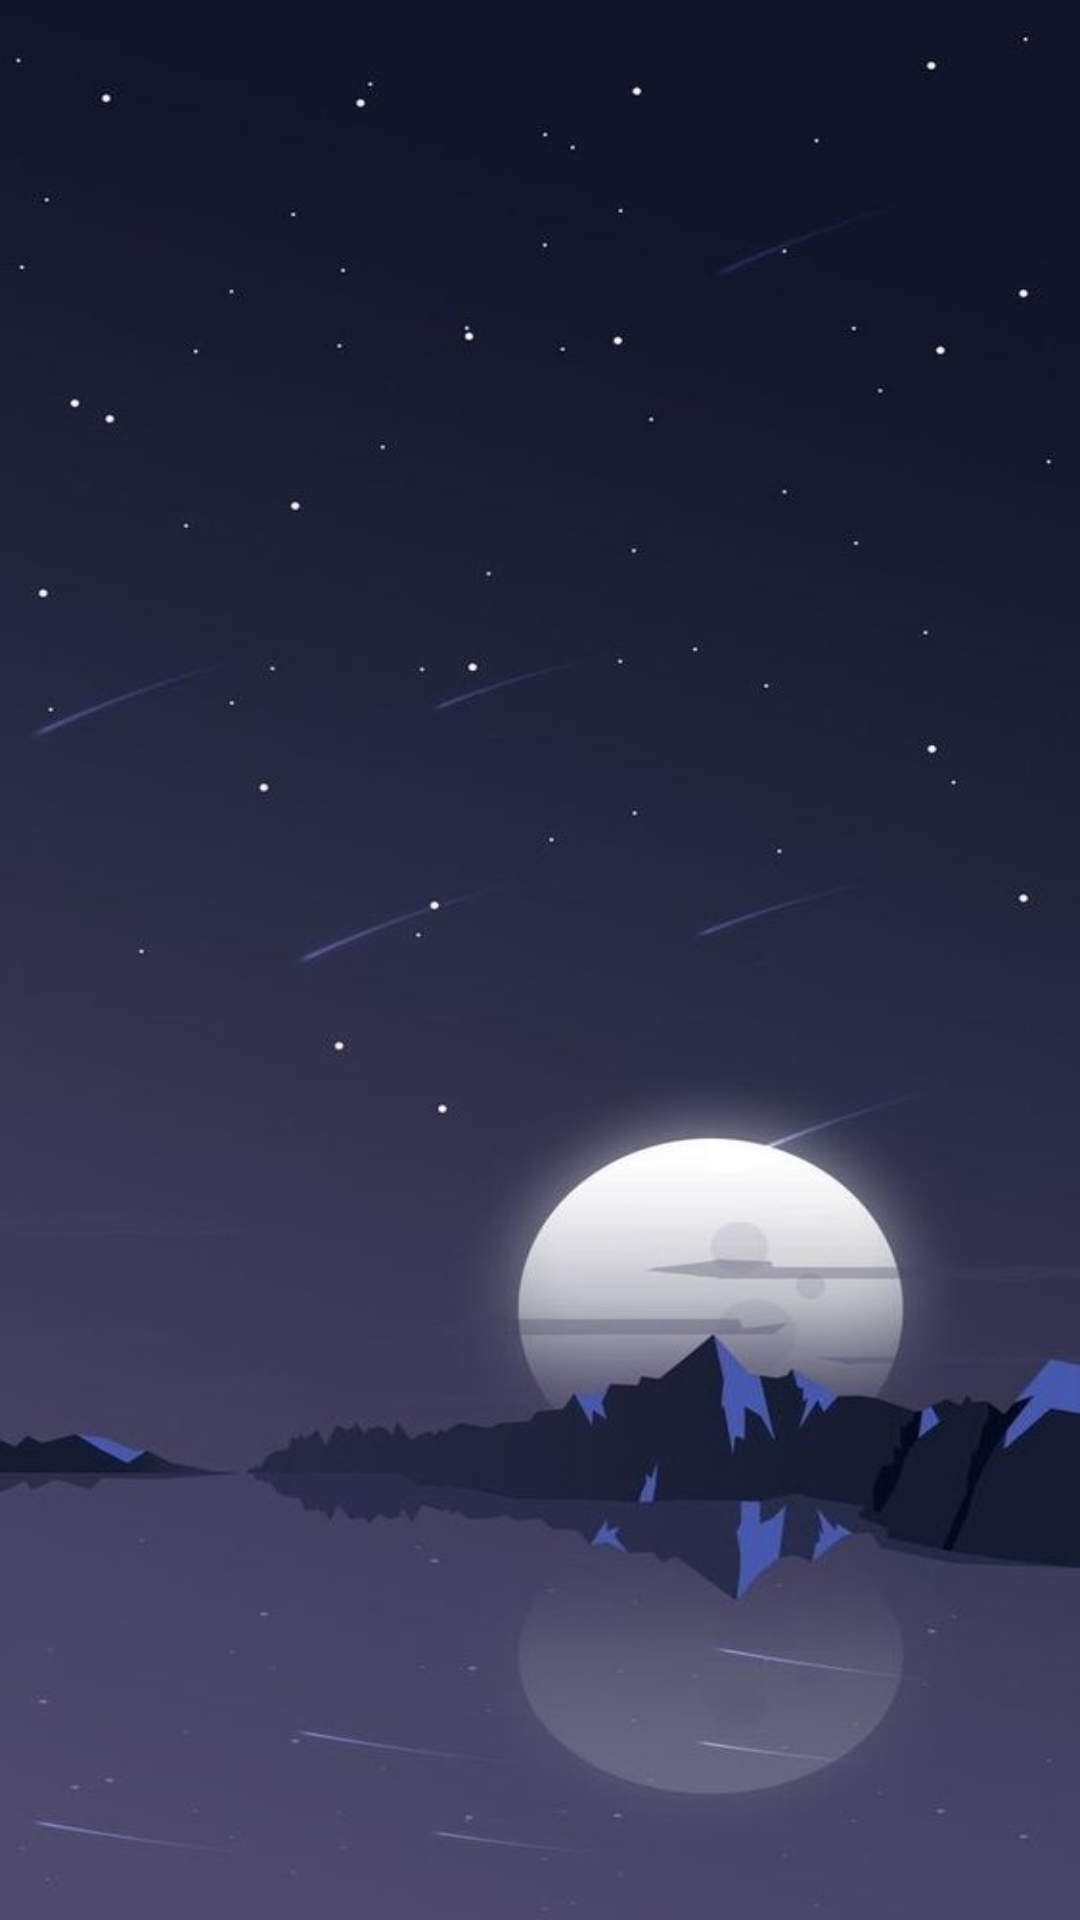

Reconstruct the res/layout file that produces this screen, plus the resources it refers to.
<!-- AndroidManifest.xml: application theme AppTheme -->
<!-- res/layout/background.xml -->
<?xml version="1.0" encoding="utf-8"?>
<androidx.constraintlayout.widget.ConstraintLayout xmlns:android="http://schemas.android.com/apk/res/android"
    xmlns:app="http://schemas.android.com/apk/res-auto"
    xmlns:tools="http://schemas.android.com/tools"
    android:layout_width="match_parent"
    android:layout_height="match_parent"
    android:visibility="visible"
    tools:visibility="visible"
    android:background="@drawable/background">

    <ImageView
        android:id="@+id/imageView"
        android:layout_width="wrap_content"
        android:layout_height="wrap_content"
        android:contentDescription="@string/background"
        android:src="@drawable/background"
        android:scaleType="fitXY"
        android:visibility="visible"
        app:layout_constraintEnd_toEndOf="parent"
        app:layout_constraintStart_toStartOf="parent"
        app:layout_constraintTop_toTopOf="parent"
        app:srcCompat="@drawable/background"
        tools:srcCompact="@drawable/background"
        tools:visibility="visible" />
</androidx.constraintlayout.widget.ConstraintLayout>
<!-- resources referenced by this layout -->
<resources>
  <!-- drawable background: png bitmap (drawable, 221400 bytes) -->
  <string name="background" translatable="false">background</string>
  <style name="AppTheme" parent="Theme.MaterialComponents.Light.DarkActionBar">
          
          <item name="colorPrimary">@color/colorPrimary</item>
          <item name="colorPrimaryDark">@color/colorPrimaryDark</item>
          <item name="colorAccent">@color/colorAccent</item>
          <item name="android:colorBackground">@color/day</item>
      </style>
  <color name="colorPrimary">#00BCD4</color>
  <color name="colorPrimaryDark">#3602AC</color>
  <color name="colorAccent">#FF5722</color>
  <color name="day">#3594E1</color>
</resources>
